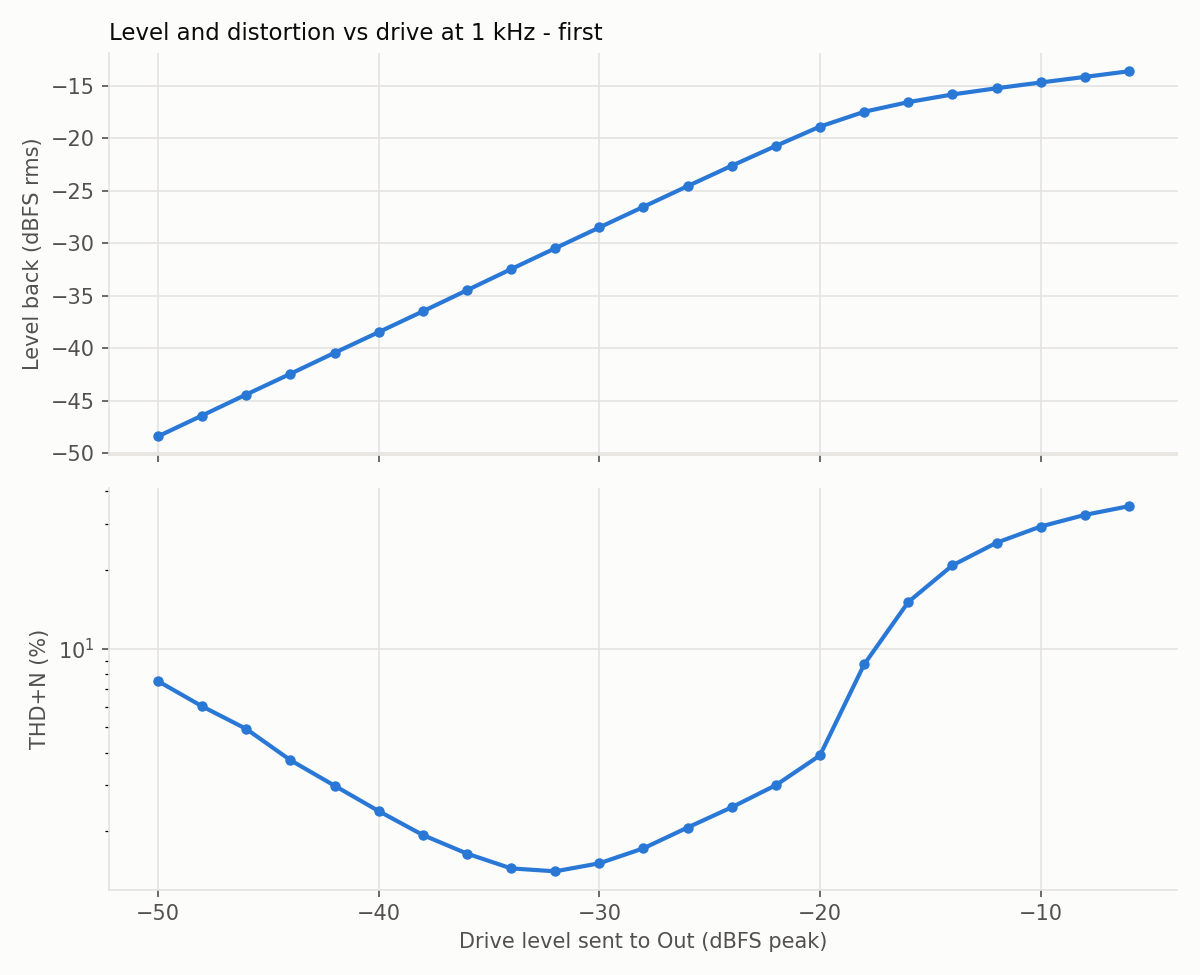

The file beside this chart, header and first rows:
level_dbfs, fundamental_dbfs, thd_pct, thd_n_pct, snr_db
-50.0, -48.4, 0.226, 7.513, 22.5
-48.0, -46.41, 0.093, 6.017, 24.4
-46.0, -44.41, 0.235, 4.931, 26.2
-44.0, -42.44, 0.294, 3.746, 28.6
-42.0, -40.44, 0.385, 2.992, 30.6
-40.0, -38.47, 0.444, 2.392, 32.6
-38.0, -36.49, 0.484, 1.938, 34.5
-36.0, -34.48, 0.67, 1.645, 36.5
-34.0, -32.47, 0.819, 1.444, 38.5
-32.0, -30.48, 1.041, 1.407, 40.5
-30.0, -28.5, 1.304, 1.51, 42.4
-28.0, -26.53, 1.616, 1.723, 44.5
-26.0, -24.56, 2.015, 2.069, 46.5
-24.0, -22.62, 2.442, 2.473, 48.2
-22.0, -20.73, 2.989, 3.005, 50.2
-20.0, -18.89, 3.882, 3.906, 47.4
-18.0, -17.48, 8.501, 8.701, 34.6
-16.0, -16.56, 14.68, 15.08, 29.3
-14.0, -15.83, 20.44, 20.82, 28.1
-12.0, -15.24, 25.04, 25.41, 27.2
-10.0, -14.69, 28.85, 29.31, 25.7
-8.0, -14.16, 31.88, 32.47, 24.2
-6.0, -13.62, 34.33, 35.06, 23.0
